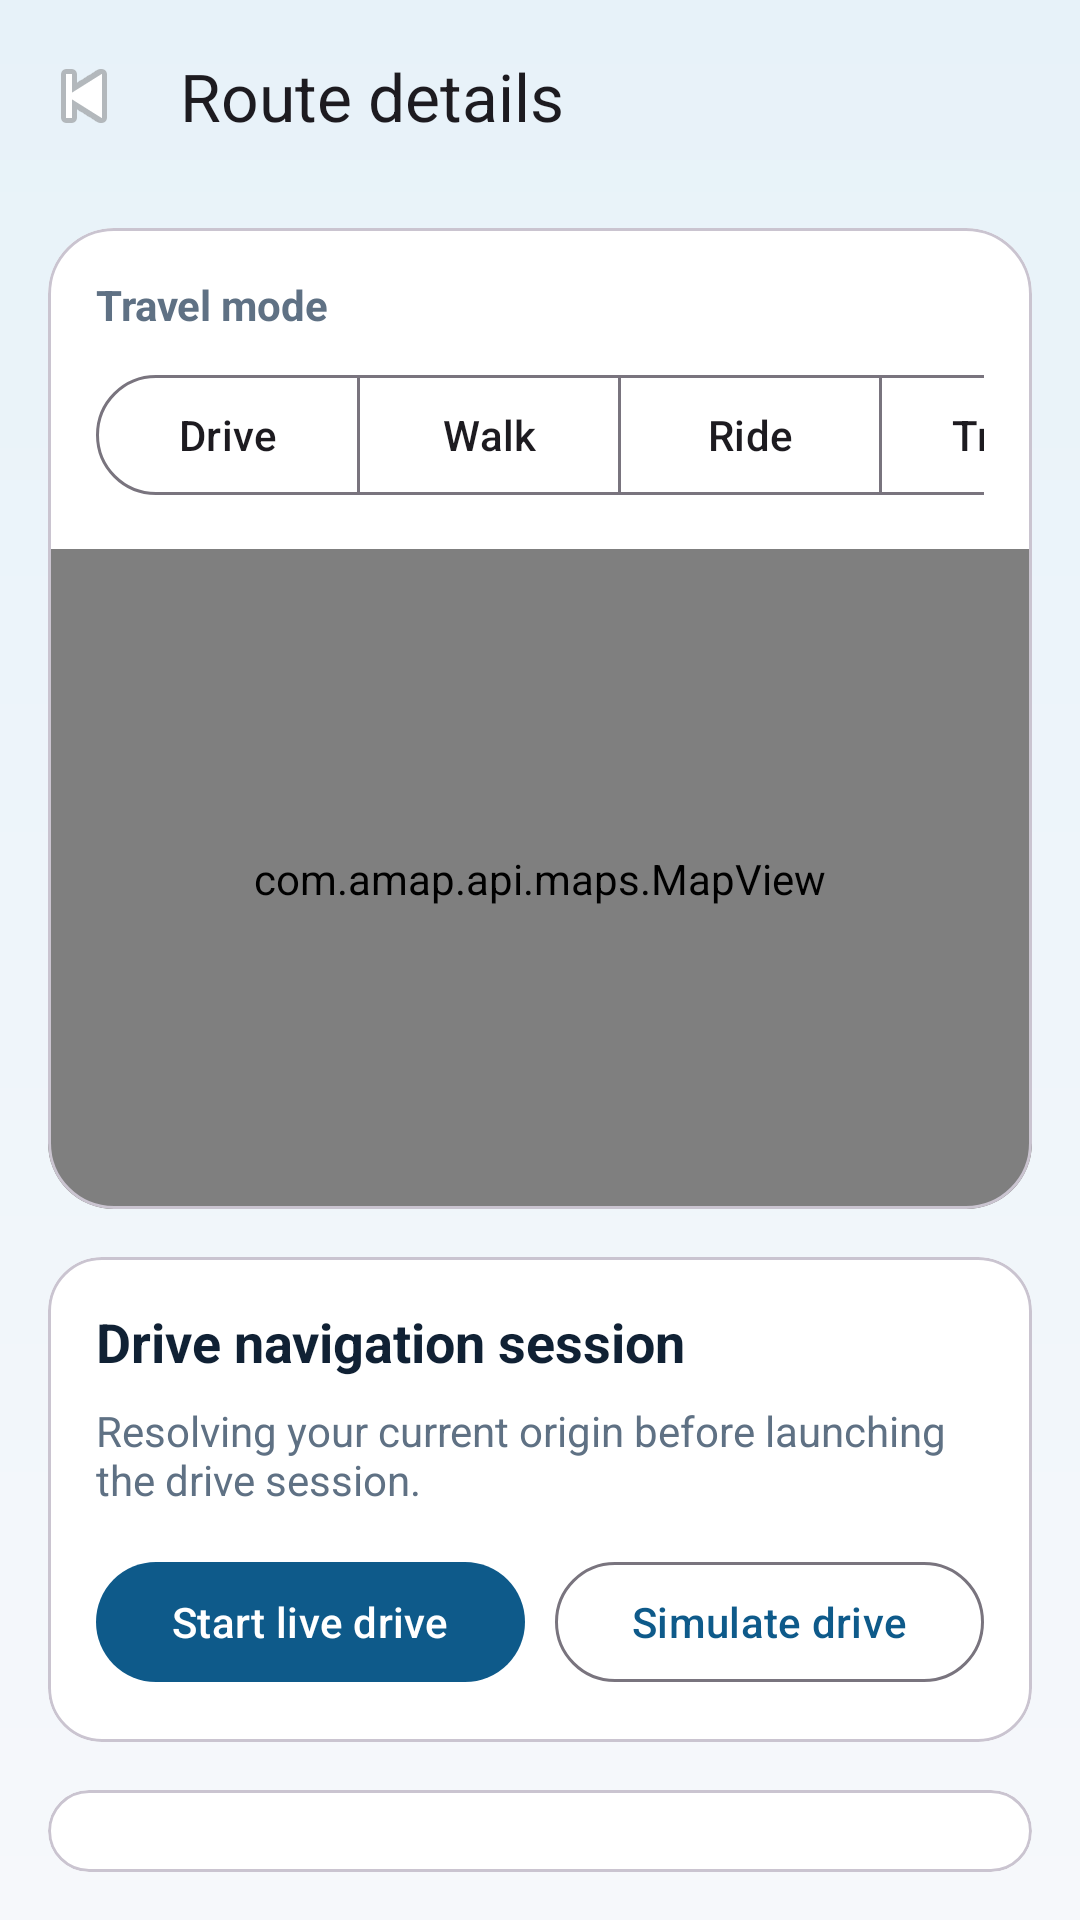

Write the Android layout XML for this screen, with the resource values it uses.
<!-- AndroidManifest.xml: application theme Theme.HKSmartCompanionAndroid -->
<!-- res/layout/activity_navigation_preview.xml -->
<?xml version="1.0" encoding="utf-8"?>
<LinearLayout xmlns:android="http://schemas.android.com/apk/res/android"
    xmlns:app="http://schemas.android.com/apk/res-auto"
    android:layout_width="match_parent"
    android:layout_height="match_parent"
    android:background="@drawable/bg_screen_gradient"
    android:orientation="vertical">

    <com.google.android.material.appbar.MaterialToolbar
        android:id="@+id/toolbar"
        android:layout_width="match_parent"
        android:layout_height="wrap_content"
        app:navigationIcon="@android:drawable/ic_media_previous"
        app:title="@string/navigation_title" />

    <com.google.android.material.card.MaterialCardView
        android:layout_width="match_parent"
        android:layout_height="wrap_content"
        android:layout_marginHorizontal="16dp"
        android:layout_marginTop="12dp"
        app:cardCornerRadius="22dp">

        <LinearLayout
            android:layout_width="match_parent"
            android:layout_height="wrap_content"
            android:orientation="vertical">

            <TextView
                android:layout_width="wrap_content"
                android:layout_height="wrap_content"
                android:layout_marginStart="16dp"
                android:layout_marginTop="16dp"
                android:text="@string/route_mode_title"
                android:textColor="@color/brand_muted"
                android:textStyle="bold" />

            <HorizontalScrollView
                android:layout_width="match_parent"
                android:layout_height="wrap_content"
                android:layout_marginTop="10dp"
                android:paddingHorizontal="16dp"
                android:scrollbars="none">

                <com.google.android.material.button.MaterialButtonToggleGroup
                    android:id="@+id/routeModeGroup"
                    android:layout_width="wrap_content"
                    android:layout_height="wrap_content"
                    app:singleSelection="true"
                    app:selectionRequired="true">

                    <com.google.android.material.button.MaterialButton
                        android:id="@+id/buttonModeDrive"
                        style="@style/Widget.Material3.Button.OutlinedButton"
                        android:layout_width="wrap_content"
                        android:layout_height="wrap_content"
                        android:text="@string/route_mode_drive" />

                    <com.google.android.material.button.MaterialButton
                        android:id="@+id/buttonModeWalk"
                        style="@style/Widget.Material3.Button.OutlinedButton"
                        android:layout_width="wrap_content"
                        android:layout_height="wrap_content"
                        android:text="@string/route_mode_walk" />

                    <com.google.android.material.button.MaterialButton
                        android:id="@+id/buttonModeRide"
                        style="@style/Widget.Material3.Button.OutlinedButton"
                        android:layout_width="wrap_content"
                        android:layout_height="wrap_content"
                        android:text="@string/route_mode_ride" />

                    <com.google.android.material.button.MaterialButton
                        android:id="@+id/buttonModeTransit"
                        style="@style/Widget.Material3.Button.OutlinedButton"
                        android:layout_width="wrap_content"
                        android:layout_height="wrap_content"
                        android:text="@string/route_mode_transit" />
                </com.google.android.material.button.MaterialButtonToggleGroup>
            </HorizontalScrollView>

            <com.amap.api.maps.MapView
                android:id="@+id/mapView"
                android:layout_width="match_parent"
                android:layout_height="220dp"
                android:layout_marginTop="14dp" />
        </LinearLayout>
    </com.google.android.material.card.MaterialCardView>

    <com.google.android.material.card.MaterialCardView
        android:id="@+id/cardDriveSession"
        android:layout_width="match_parent"
        android:layout_height="wrap_content"
        android:layout_marginHorizontal="16dp"
        android:layout_marginTop="16dp"
        app:cardCornerRadius="18dp">

        <LinearLayout
            android:layout_width="match_parent"
            android:layout_height="wrap_content"
            android:orientation="vertical"
            android:padding="16dp">

            <TextView
                android:id="@+id/textDriveSessionTitle"
                android:layout_width="match_parent"
                android:layout_height="wrap_content"
                android:text="@string/navigation_session_title"
                android:textColor="@color/brand_text"
                android:textSize="18sp"
                android:textStyle="bold" />

            <TextView
                android:id="@+id/textDriveSessionBody"
                android:layout_width="match_parent"
                android:layout_height="wrap_content"
                android:layout_marginTop="8dp"
                android:text="@string/navigation_session_waiting_origin"
                android:textColor="@color/brand_muted" />

            <LinearLayout
                android:layout_width="match_parent"
                android:layout_height="wrap_content"
                android:layout_marginTop="14dp"
                android:gravity="center_vertical"
                android:orientation="horizontal">

                <com.google.android.material.button.MaterialButton
                    android:id="@+id/buttonStartLiveNavigation"
                    android:layout_width="0dp"
                    android:layout_height="wrap_content"
                    android:layout_weight="1"
                    android:text="@string/action_start_live_navigation_session" />

                <com.google.android.material.button.MaterialButton
                    android:id="@+id/buttonStartSimulatedNavigation"
                    style="@style/Widget.Material3.Button.OutlinedButton"
                    android:layout_width="0dp"
                    android:layout_height="wrap_content"
                    android:layout_marginStart="10dp"
                    android:layout_weight="1"
                    android:text="@string/action_start_simulated_navigation_session" />
            </LinearLayout>
        </LinearLayout>
    </com.google.android.material.card.MaterialCardView>

    <com.google.android.material.card.MaterialCardView
        android:layout_width="match_parent"
        android:layout_height="wrap_content"
        android:layout_margin="16dp"
        app:cardCornerRadius="18dp">

        <LinearLayout
            android:layout_width="match_parent"
            android:layout_height="wrap_content"
            android:orientation="vertical"
            android:padding="16dp">

            <TextView
                android:layout_width="match_parent"
                android:layout_height="wrap_content"
                android:text="@string/navigation_status_title"
                android:textColor="@color/brand_text"
                android:textSize="18sp"
                android:textStyle="bold" />

            <TextView
                android:id="@+id/textNavigationStatusBody"
                android:layout_width="match_parent"
                android:layout_height="wrap_content"
                android:layout_marginTop="8dp"
                android:text="@string/navigation_status_body"
                android:textColor="@color/brand_muted" />

            <TextView
                android:id="@+id/textNavigationSummary"
                android:layout_width="match_parent"
                android:layout_height="wrap_content"
                android:layout_marginTop="10dp"
                android:textColor="@color/brand_primary_dark"
                android:textStyle="bold" />

            <com.google.android.material.progressindicator.LinearProgressIndicator
                android:id="@+id/progressNavigation"
                android:layout_width="match_parent"
                android:layout_height="wrap_content"
                android:layout_marginTop="12dp"
                android:indeterminate="true"
                android:visibility="gone" />
        </LinearLayout>
    </com.google.android.material.card.MaterialCardView>

    <com.google.android.material.card.MaterialCardView
        android:id="@+id/cardTransportIntel"
        android:layout_width="match_parent"
        android:layout_height="wrap_content"
        android:layout_marginHorizontal="16dp"
        android:layout_marginBottom="12dp"
        android:visibility="gone"
        app:cardCornerRadius="18dp">

        <LinearLayout
            android:layout_width="match_parent"
            android:layout_height="wrap_content"
            android:orientation="vertical"
            android:padding="16dp">

            <TextView
                android:layout_width="match_parent"
                android:layout_height="wrap_content"
                android:text="@string/detail_section_transport"
                android:textColor="@color/brand_text"
                android:textSize="18sp"
                android:textStyle="bold" />

            <TextView
                android:id="@+id/textTransportTraffic"
                android:layout_width="match_parent"
                android:layout_height="wrap_content"
                android:layout_marginTop="10dp"
                android:textColor="@color/brand_text"
                android:textStyle="bold"
                android:visibility="gone" />

            <TextView
                android:id="@+id/textTransportTransit"
                android:layout_width="match_parent"
                android:layout_height="wrap_content"
                android:layout_marginTop="10dp"
                android:textColor="@color/brand_muted"
                android:visibility="gone" />
        </LinearLayout>
    </com.google.android.material.card.MaterialCardView>

    <TextView
        android:layout_width="wrap_content"
        android:layout_height="wrap_content"
        android:layout_marginHorizontal="16dp"
        android:text="@string/navigation_steps_title"
        android:textColor="@color/brand_text"
        android:textSize="18sp"
        android:textStyle="bold" />

    <androidx.recyclerview.widget.RecyclerView
        android:id="@+id/recyclerRouteSteps"
        android:layout_width="match_parent"
        android:layout_height="0dp"
        android:layout_weight="1"
        android:clipToPadding="false"
        android:padding="16dp" />
</LinearLayout>
<!-- resources referenced by this layout -->
<resources>
  <color name="brand_muted">#5F7184</color>
  <color name="brand_primary_dark">#083A57</color>
  <color name="brand_text">#102134</color>
  <!-- drawable bg_screen_gradient (drawable) -->
  <?xml version="1.0" encoding="utf-8"?>
  <shape xmlns:android="http://schemas.android.com/apk/res/android">
      <gradient
          android:angle="270"
          android:endColor="#F6F8FB"
          android:startColor="#E7F2F9"
          android:type="linear" />
  </shape>
  <string name="action_start_live_navigation_session">Start live drive</string>
  <string name="action_start_simulated_navigation_session">Simulate drive</string>
  <string name="detail_section_transport">Live transport intelligence</string>
  <string name="navigation_session_title">Drive navigation session</string>
  <string name="navigation_session_waiting_origin">Resolving your current origin before launching the drive session.</string>
  <string name="navigation_status_body">AMap route planning is enabled. Review the current route summary, then launch live in-app guidance for drive, walk, or ride when available.</string>
  <string name="navigation_status_title">Turn-by-turn route plan</string>
  <string name="navigation_steps_title">Route steps</string>
  <string name="navigation_title">Route details</string>
  <string name="route_mode_drive">Drive</string>
  <string name="route_mode_ride">Ride</string>
  <string name="route_mode_title">Travel mode</string>
  <string name="route_mode_transit">Transit</string>
  <string name="route_mode_walk">Walk</string>
  <style name="Theme.HKSmartCompanionAndroid" parent="Base.Theme.HKSmartCompanionAndroid" />
  <style name="Base.Theme.HKSmartCompanionAndroid" parent="Theme.Material3.DayNight.NoActionBar">
          <item name="colorPrimary">@color/brand_primary</item>
          <item name="colorOnPrimary">@color/white</item>
          <item name="colorPrimaryContainer">@color/brand_surface_alt</item>
          <item name="colorOnPrimaryContainer">@color/brand_text</item>
          <item name="colorSecondary">@color/brand_secondary</item>
          <item name="colorOnSecondary">@color/brand_text</item>
          <item name="colorSurface">@color/white</item>
          <item name="android:colorBackground">@color/brand_surface</item>
          <item name="android:statusBarColor">@color/brand_primary_dark</item>
          <item name="android:navigationBarColor">@color/white</item>
      </style>
  <color name="brand_primary">#0E5A8A</color>
  <color name="white">#FFFFFFFF</color>
  <color name="brand_surface_alt">#E8F0F6</color>
  <color name="brand_secondary">#F59E0B</color>
  <color name="brand_surface">#F6F8FB</color>
</resources>
